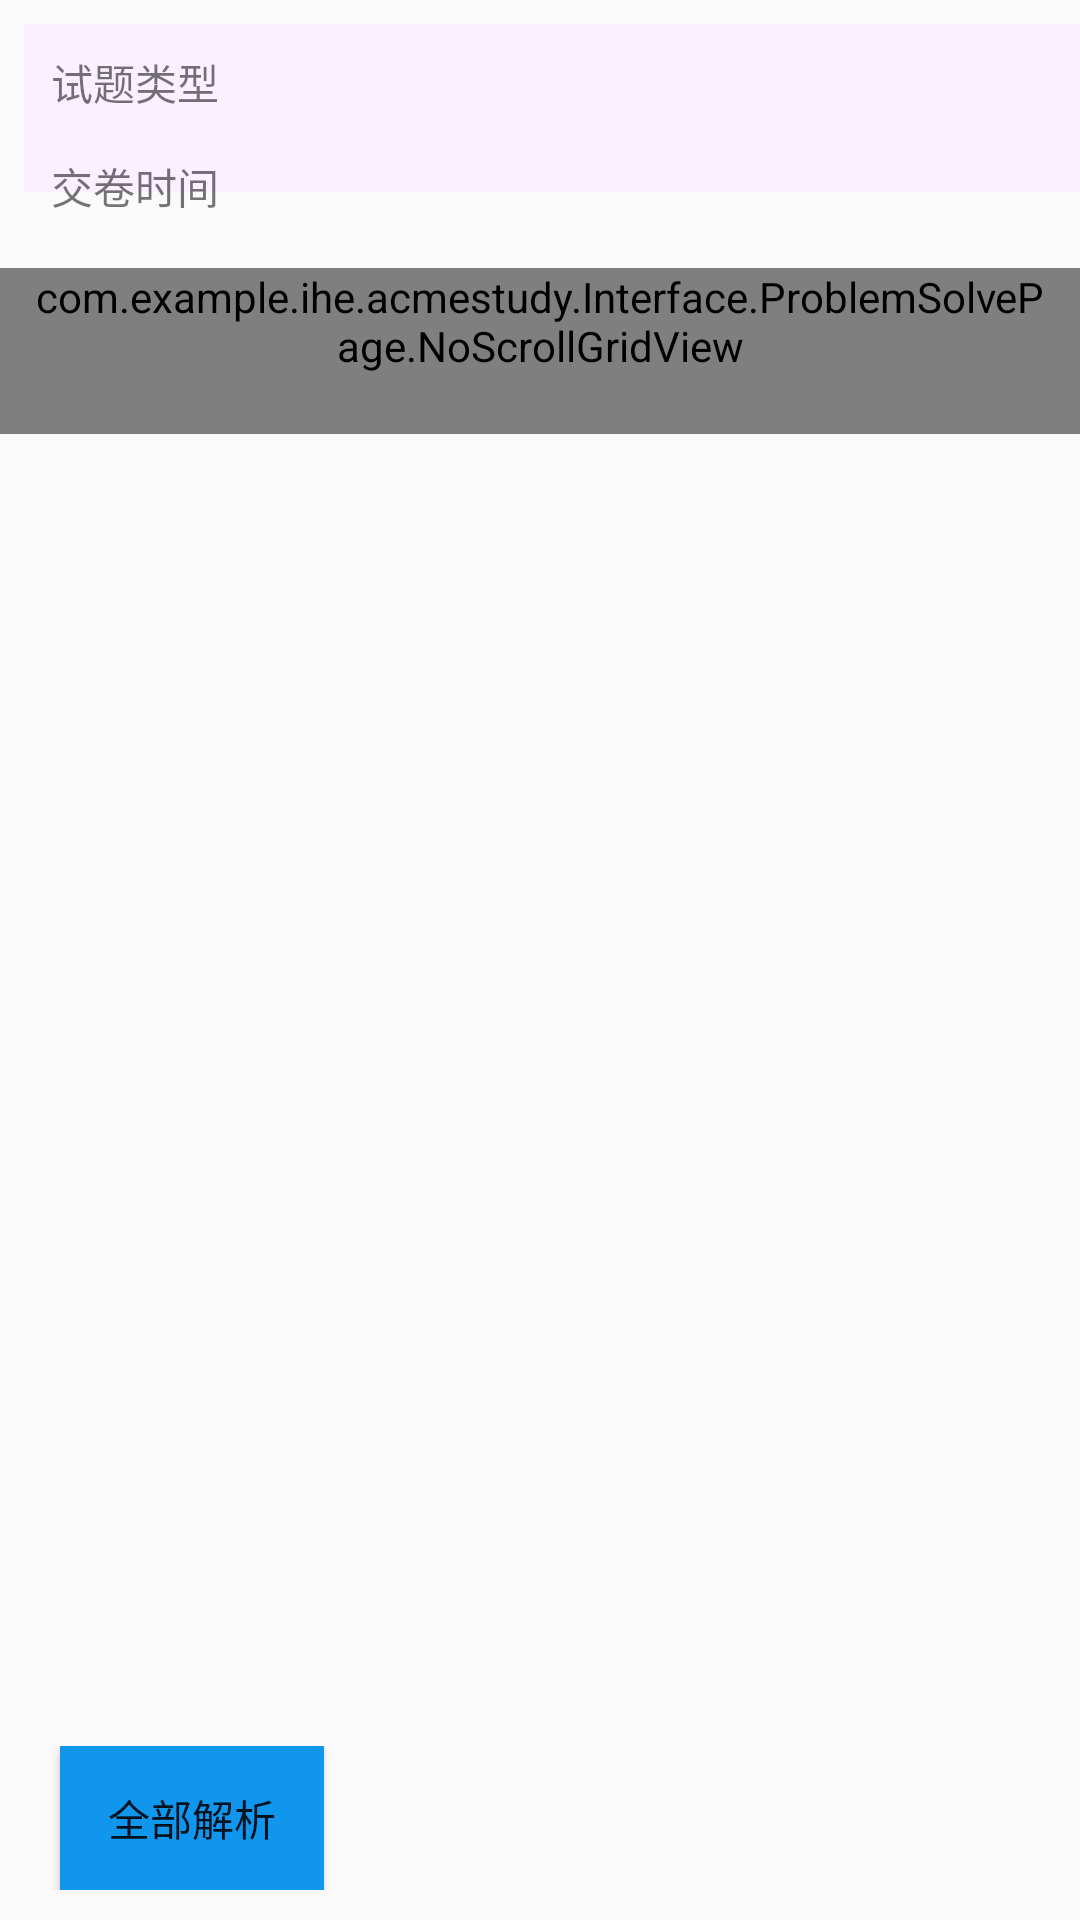

Produce the Android XML layout that renders to this screen, including the resource entries it uses.
<!-- AndroidManifest.xml: application theme AppTheme -->
<!-- res/layout/activity_result_report.xml -->
<?xml version="1.0" encoding="utf-8"?>
<RelativeLayout xmlns:android="http://schemas.android.com/apk/res/android"
    xmlns:app="http://schemas.android.com/apk/res-auto"
    xmlns:tools="http://schemas.android.com/tools"
    android:layout_width="match_parent"
    android:layout_height="match_parent"
    tools:context=".Interface.ProblemSolvePage.ResultReportActivity">

    <android.support.design.widget.AppBarLayout
        android:id="@+id/appbar"
        android:layout_width="match_parent"
        android:layout_height="?attr/actionBarSize"
        android:layout_marginStart="8dp"
        android:layout_marginLeft="8dp"
        android:layout_marginTop="8dp"
        android:fitsSystemWindows="true"
        android:paddingTop="9dp">

        <android.support.design.widget.CollapsingToolbarLayout
            android:layout_width="match_parent"
            android:layout_height="match_parent"
            android:fitsSystemWindows="true"
            app:contentScrim="?attr/colorPrimary"
            app:layout_scrollFlags="scroll|enterAlways|enterAlwaysCollapsed"
            app:toolbarId="@+id/toolbar_head">

            <android.support.v7.widget.Toolbar
                android:id="@+id/toolbar_head"
                android:layout_width="match_parent"
                android:layout_height="?attr/actionBarSize"
                android:fitsSystemWindows="true">


            </android.support.v7.widget.Toolbar>
        </android.support.design.widget.CollapsingToolbarLayout>
    </android.support.design.widget.AppBarLayout>

    <LinearLayout
        android:layout_width="match_parent"
        android:layout_height="wrap_content"
        android:orientation="vertical"
        android:layout_margin="10dp"
        android:id="@+id/question_set_infor"
   >
        <TextView
            android:id="@+id/question_type"
            android:layout_width="wrap_content"
            android:layout_height="wrap_content"
            android:padding="7dp"
            android:text="@string/question_type"/>
        <TextView
            android:id="@+id/present_time"
            android:layout_width="wrap_content"
            android:layout_height="wrap_content"
            android:padding="7dp"
            android:text="@string/present_time"/>
    </LinearLayout>
    <ScrollView
        android:layout_below="@+id/question_set_infor"
        android:layout_width="match_parent"
        android:layout_height="wrap_content">
        <com.example.ihe.acmestudy.Interface.ProblemSolvePage.NoScrollGridView
            android:id="@+id/grid_view"
            android:layout_width="match_parent"
            android:layout_height="wrap_content"
            android:gravity="center"
            android:horizontalSpacing="10dp"
            android:numColumns="5"
            android:paddingLeft="10dp"
            android:paddingRight="10dp"
            android:paddingBottom="20dp"
            android:stretchMode="columnWidth"
            android:verticalSpacing="15dp">

        </com.example.ihe.acmestudy.Interface.ProblemSolvePage.NoScrollGridView>

    </ScrollView>

    <LinearLayout
        android:layout_width="match_parent"
        android:layout_height="wrap_content"
        android:layout_alignParentBottom="true"
        android:layout_marginBottom="0dp"
        android:padding="10dp">

        <Button
            android:layout_width="wrap_content"
            android:layout_height="wrap_content"
            android:layout_marginStart="10dp"
            android:layout_marginLeft="10dp"
            android:layout_marginEnd="20dp"
            android:layout_marginRight="40dp"
            android:background="@color/blue"
            android:gravity="center"
            android:text="全部解析" />

    </LinearLayout>

</RelativeLayout>
<!-- resources referenced by this layout -->
<resources>
  <color name="blue">#1196EE</color>
  <string name="present_time">交卷时间</string>
  <string name="question_type">试题类型</string>
  <style name="AppTheme" parent="Theme.AppCompat.Light.NoActionBar">
          
          <item name="colorPrimary">@color/colorPrimary</item>
          <item name="colorPrimaryDark">@color/colorPrimaryDark</item>
          <item name="colorAccent">@color/colorAccent</item>
  
      </style>
  <color name="colorPrimary">#fbf0ff</color>
  <color name="colorPrimaryDark">#4e64f2</color>
  <color name="colorAccent">#FF4081</color>
</resources>
